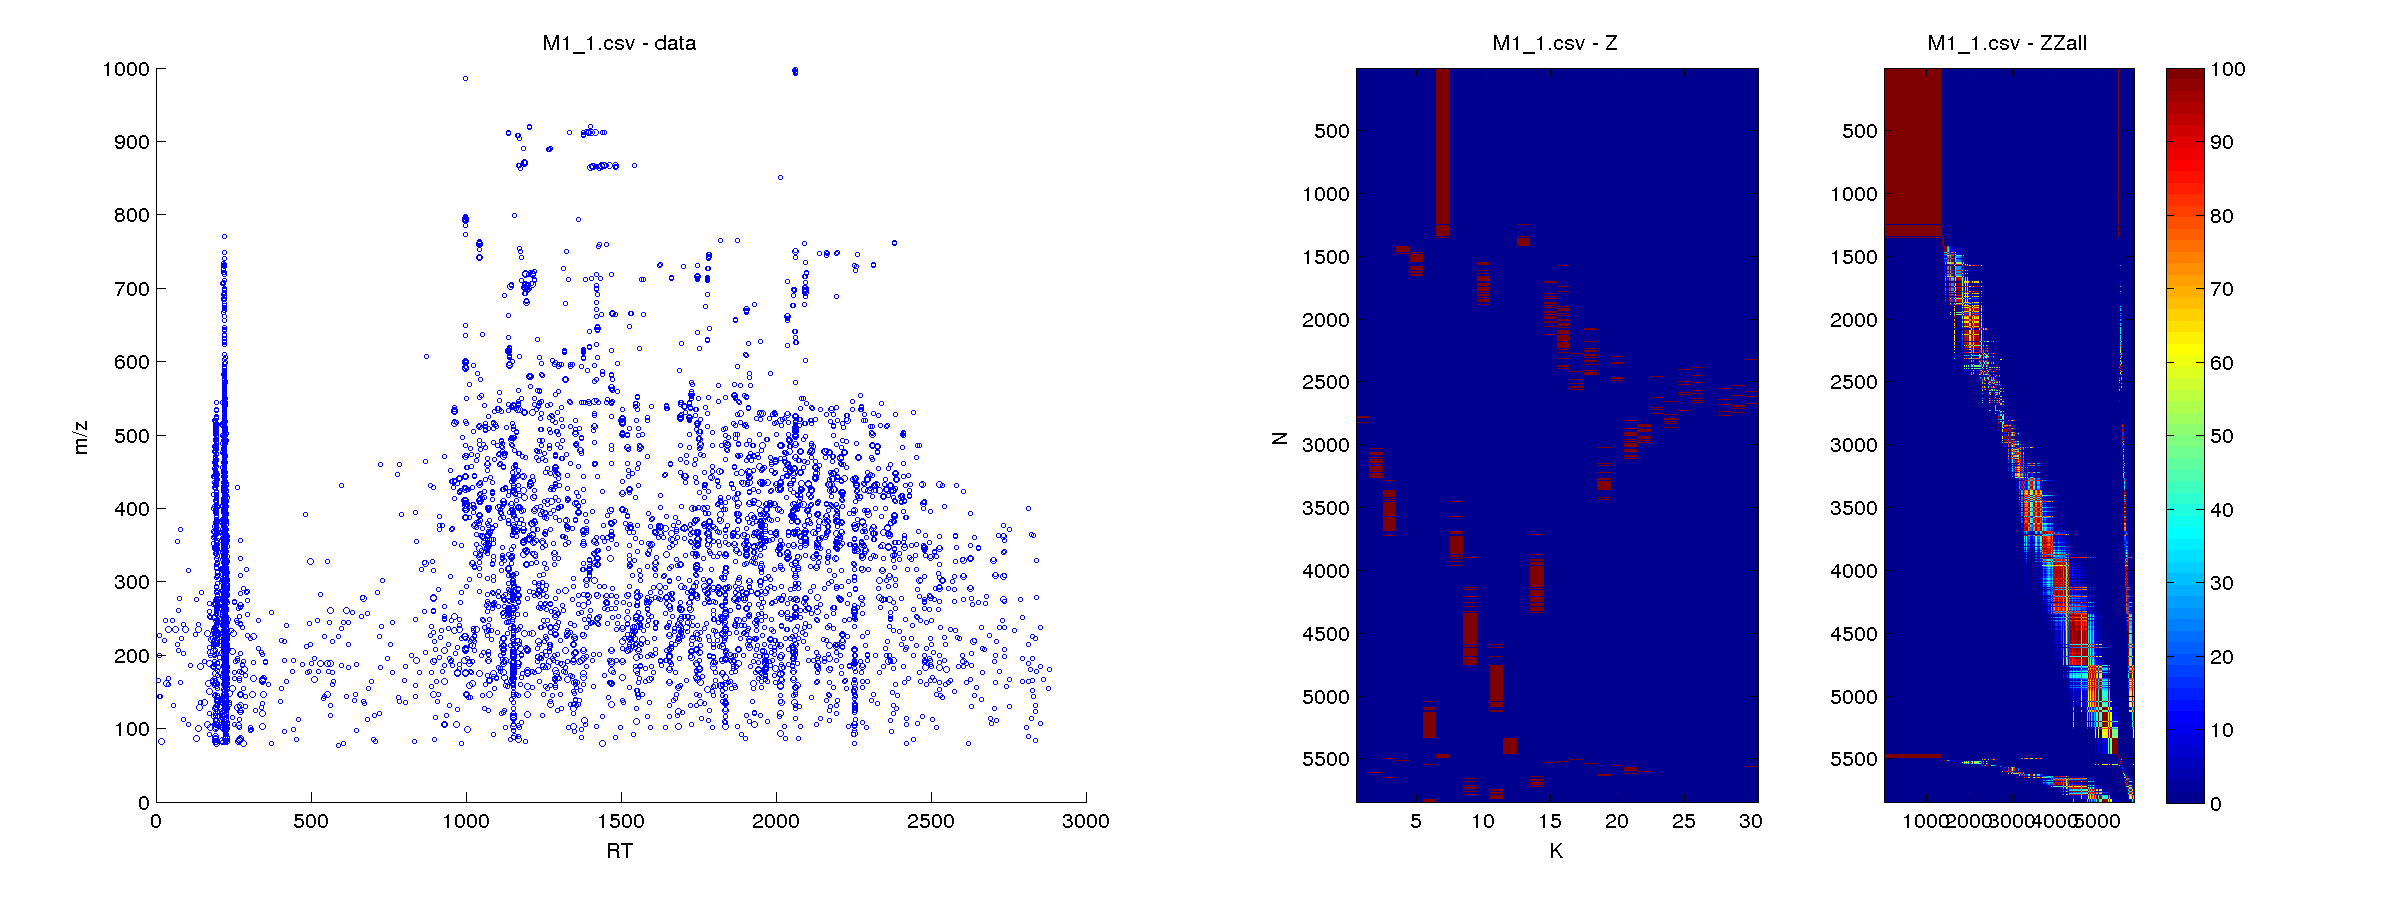

The data file committed next to this chart (first rows):
peakID, mass, rt, intensity
2, 106.1, 106, 661.0
3, 83.09, 18.0, 3035
4, 143.1, 13.98, 1144
5, 81.04, 224, 665.0
6, 82.02, 192.0, 11998
7, 82.01, 226, 5858
8, 144.1, 10.02, 174.0
9, 80.04, 196, 3070
10, 186.1, 112, 473.0
11, 92.06, 174.0, 1068
12, 113.1, 88.02, 1300
13, 200.2, 10.02, 368.0
14, 80.54, 196, 648.0
15, 227.2, 10.02, 720.0
16, 135.1, 158, 3694
17, 85.95, 224, 966.0
18, 86.99, 192.0, 17923
19, 86.99, 226, 5636
20, 132.1, 55.98, 163.0
21, 79.07, 374, 1794
22, 101.1, 176, 3767
23, 84.01, 190, 1338
24, 160.1, 40.02, 144.0
25, 166.1, 7.98, 182.0
26, 120.1, 174.0, 2019
27, 168.1, 40.02, 495.0
28, 220.2, 28.02, 178.0
29, 163.2, 78.0, 1010
30, 247.2, 30.0, 418.0
31, 103, 192.0, 8615
32, 103, 224, 5949
33, 84.05, 216.0, 20481
34, 85.07, 270.0, 3222
35, 315.3, 106, 1017
36, 81.03, 216.0, 406.0
37, 135, 142, 1242
38, 86.1, 272, 14507
39, 85.96, 192.0, 1601
40, 83.01, 224, 1856
41, 223.2, 82.02, 825.0
42, 117.1, 184, 1017
43, 206.1, 73.98, 689.0
44, 83.52, 226, 503.0
45, 213.9, 67.98, 128.0
46, 247.2, 54.0, 557.0
47, 100, 192.0, 9542
48, 100, 226, 5130
49, 202.2, 88.02, 289.0
50, 87.99, 192.0, 2004
51, 241.2, 90.0, 1559
52, 88.95, 192.0, 4713
53, 88.94, 224, 2204
54, 261.2, 73.98, 310.0
55, 355.1, 70.02, 637.0
56, 277.2, 76.02, 695.0
57, 163, 184, 8275
58, 92.53, 226, 437.0
59, 112, 192.0, 1114
60, 83.52, 194, 377.0
61, 110, 194, 12428
... 5,783 more rows
